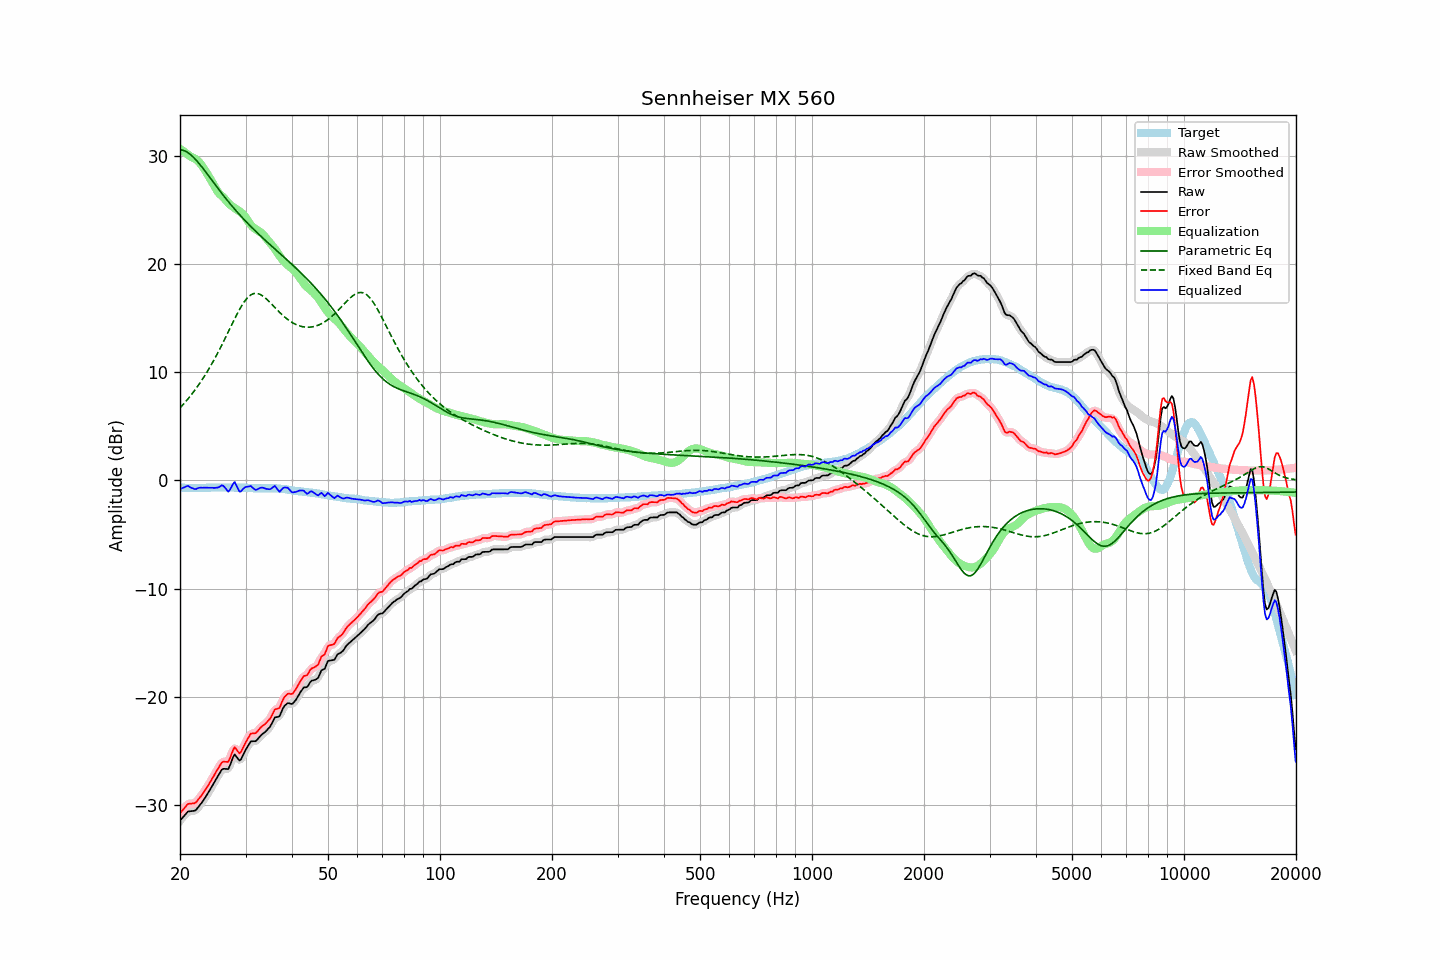

Data behind this chart, as committed beside it:
frequency, raw, error, smoothed, error_smoothed, equalization, parametric_eq, fixed_band_eq, equalized_raw, equalized_smoothed, target
20.00, -31.46, -30.78, -31.48, -30.80, 30.65, 30.57, 6.69, -0.81, -0.83, -0.67
20.20, -31.29, -30.60, -31.27, -30.59, 30.54, 30.54, 6.85, -0.75, -0.73, -0.68
20.40, -31.11, -30.43, -31.09, -30.41, 30.43, 30.51, 7.01, -0.68, -0.66, -0.68
20.61, -30.95, -30.27, -30.93, -30.24, 30.32, 30.45, 7.18, -0.63, -0.61, -0.68
20.81, -30.76, -30.06, -30.77, -30.07, 30.22, 30.38, 7.36, -0.55, -0.55, -0.70
21.02, -30.62, -29.91, -30.65, -29.95, 30.11, 30.28, 7.53, -0.51, -0.55, -0.70
21.23, -30.60, -29.89, -30.59, -29.88, 30.00, 30.18, 7.71, -0.60, -0.59, -0.70
21.44, -30.59, -29.89, -30.58, -29.88, 29.89, 30.05, 7.90, -0.69, -0.68, -0.69
21.66, -30.57, -29.86, -30.58, -29.88, 29.83, 29.92, 8.09, -0.74, -0.75, -0.70
21.87, -30.55, -29.86, -30.54, -29.84, 29.75, 29.77, 8.29, -0.80, -0.78, -0.69
22.09, -30.46, -29.76, -30.44, -29.74, 29.66, 29.61, 8.49, -0.80, -0.78, -0.70
22.31, -30.27, -29.58, -30.29, -29.59, 29.55, 29.44, 8.70, -0.73, -0.74, -0.69
22.54, -30.09, -29.38, -30.10, -29.40, 29.40, 29.27, 8.91, -0.69, -0.70, -0.70
22.76, -29.89, -29.20, -29.90, -29.20, 29.22, 29.08, 9.13, -0.67, -0.68, -0.69
22.99, -29.71, -29.01, -29.69, -29.00, 29.02, 28.90, 9.36, -0.69, -0.68, -0.69
23.22, -29.48, -28.78, -29.48, -28.79, 28.80, 28.70, 9.59, -0.68, -0.68, -0.69
23.45, -29.23, -28.55, -29.25, -28.56, 28.56, 28.51, 9.82, -0.67, -0.68, -0.68
23.69, -29.01, -28.33, -29.01, -28.32, 28.33, 28.31, 10.07, -0.68, -0.68, -0.68
23.92, -28.77, -28.09, -28.76, -28.09, 28.08, 28.11, 10.31, -0.69, -0.68, -0.68
24.16, -28.51, -27.84, -28.52, -27.84, 27.83, 27.91, 10.57, -0.68, -0.69, -0.67
24.40, -28.25, -27.59, -28.26, -27.59, 27.57, 27.71, 10.82, -0.68, -0.69, -0.66
24.65, -28.00, -27.33, -27.99, -27.33, 27.30, 27.51, 11.09, -0.70, -0.69, -0.66
24.89, -27.72, -27.06, -27.73, -27.07, 27.03, 27.31, 11.36, -0.69, -0.70, -0.66
25.14, -27.47, -26.81, -27.48, -26.82, 26.79, 27.11, 11.64, -0.68, -0.68, -0.66
25.39, -27.23, -26.58, -27.21, -26.55, 26.59, 26.92, 11.92, -0.64, -0.62, -0.65
25.65, -26.99, -26.33, -26.97, -26.32, 26.43, 26.72, 12.21, -0.56, -0.54, -0.65
25.91, -26.75, -26.09, -26.79, -26.13, 26.29, 26.53, 12.50, -0.46, -0.50, -0.66
26.16, -26.67, -26.01, -26.69, -26.03, 26.16, 26.34, 12.80, -0.51, -0.53, -0.65
26.43, -26.68, -26.02, -26.69, -26.03, 26.00, 26.15, 13.10, -0.68, -0.69, -0.65
26.69, -26.69, -26.03, -26.70, -26.04, 25.82, 25.96, 13.41, -0.86, -0.88, -0.65
26.96, -26.70, -26.03, -26.61, -25.95, 25.65, 25.78, 13.71, -1.05, -0.96, -0.66
27.23, -26.38, -25.72, -26.37, -25.70, 25.50, 25.60, 14.02, -0.88, -0.87, -0.66
27.50, -26.00, -25.33, -25.98, -25.32, 25.38, 25.42, 14.33, -0.62, -0.60, -0.66
27.77, -25.60, -24.95, -25.62, -24.96, 25.28, 25.25, 14.63, -0.32, -0.35, -0.65
28.05, -25.34, -24.67, -25.46, -24.80, 25.18, 25.07, 14.93, -0.16, -0.28, -0.66
28.33, -25.53, -24.86, -25.53, -24.86, 25.08, 24.90, 15.23, -0.45, -0.45, -0.66
28.62, -25.72, -25.05, -25.71, -25.04, 24.97, 24.73, 15.51, -0.75, -0.74, -0.67
28.90, -25.92, -25.25, -25.83, -25.16, 24.87, 24.57, 15.79, -1.04, -0.96, -0.66
29.19, -25.79, -25.11, -25.74, -25.07, 24.76, 24.40, 16.05, -1.02, -0.98, -0.67
29.48, -25.46, -24.78, -25.50, -24.83, 24.64, 24.24, 16.29, -0.83, -0.87, -0.68
29.78, -25.16, -24.47, -25.18, -24.49, 24.47, 24.09, 16.51, -0.69, -0.71, -0.68
30.08, -24.87, -24.19, -24.88, -24.19, 24.27, 23.93, 16.70, -0.60, -0.61, -0.68
30.38, -24.63, -23.93, -24.60, -23.90, 24.04, 23.78, 16.88, -0.59, -0.56, -0.70
30.68, -24.38, -23.67, -24.37, -23.66, 23.82, 23.62, 17.02, -0.56, -0.55, -0.70
30.99, -24.14, -23.42, -24.20, -23.49, 23.62, 23.47, 17.14, -0.52, -0.58, -0.71
31.30, -24.13, -23.40, -24.13, -23.41, 23.46, 23.33, 17.21, -0.67, -0.67, -0.72
31.61, -24.12, -23.39, -24.11, -23.38, 23.33, 23.18, 17.27, -0.78, -0.77, -0.72
31.93, -24.12, -23.37, -24.08, -23.34, 23.23, 23.03, 17.28, -0.89, -0.85, -0.74
32.24, -23.97, -23.24, -23.97, -23.23, 23.13, 22.89, 17.28, -0.84, -0.84, -0.73
32.57, -23.81, -23.06, -23.81, -23.07, 23.04, 22.75, 17.24, -0.77, -0.78, -0.74
32.89, -23.63, -22.88, -23.64, -22.89, 22.93, 22.61, 17.18, -0.69, -0.70, -0.74
33.22, -23.49, -22.74, -23.49, -22.75, 22.82, 22.47, 17.09, -0.67, -0.68, -0.74
33.55, -23.36, -22.62, -23.37, -22.63, 22.67, 22.33, 16.99, -0.69, -0.70, -0.74
33.89, -23.26, -22.52, -23.24, -22.50, 22.50, 22.19, 16.87, -0.76, -0.74, -0.73
34.23, -23.11, -22.36, -23.11, -22.37, 22.31, 22.06, 16.74, -0.80, -0.80, -0.74
34.57, -22.94, -22.20, -22.95, -22.22, 22.12, 21.92, 16.59, -0.81, -0.83, -0.73
34.92, -22.78, -22.04, -22.75, -22.02, 21.95, 21.79, 16.45, -0.83, -0.80, -0.73
35.27, -22.51, -21.79, -22.48, -21.75, 21.78, 21.65, 16.29, -0.73, -0.70, -0.72
35.62, -22.22, -21.47, -22.21, -21.48, 21.60, 21.52, 16.13, -0.62, -0.62, -0.74
35.97, -21.92, -21.17, -22.00, -21.26, 21.40, 21.39, 15.98, -0.52, -0.60, -0.74
... 635 more rows
